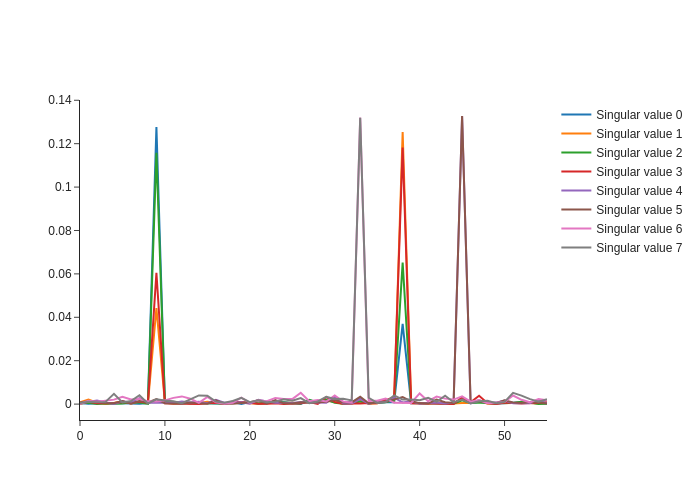

Source data for this figure (header and first rows):
Singular value 0, Singular value 1, Singular value 2, Singular value 3, Singular value 4, Singular value 5, Singular value 6, Singular value 7, x
0.0004924, 0.0007775, 0.0002611, 0.0001427, 0.0003445, 0.0007293, 0.0001095, 0.0005445, 0
0.0001173, 0.002109, 0.0006045, 0.001039, 0.0008712, 0.001289, 0.001494, 0.001029, 1
0.0004142, 0.0005971, 6.333304e-05, 0.0003464, 0.001652, 0.00108, 0.001133, 0.0007968, 2
0.00014, 4.4968747e-05, 0.0003416, 0.0003364, 0.0007157, 0.000355, 0.001708, 0.001018, 3
0.0004758, 0.0005243, 0.0001498, 0.0005351, 9.970353e-05, 0.0003823, 0.002054, 0.004705, 4
0.0003681, 0.001312, 0.0003275, 0.0009415, 0.001275, 0.001382, 0.003392, 0.0007741, 5
0.0004138, 0.0002696, 0.0008609, 0.0005786, 0.00071, 0.0002271, 0.002105, 0.001418, 6
0.000142, 0.001073, 0.0007789, 0.001138, 0.002761, 0.001395, 0.00242, 0.004059, 7
0.000445, 0.0004165, 0.0001323, 0.0005713, 0.0006299, 0.0007651, 0.001267, 0.0002723, 8
0.1277, 0.04427, 0.1158, 0.06055, 0.0007802, 0.002329, 0.001143, 0.002197, 9
0.0005942, 0.000666, 0.001108, 0.0004229, 0.0006291, 0.0003919, 0.001727, 0.001622, 10
0.0004369, 0.0001242, 0.0008645, 0.0002742, 0.0006759, 0.0003205, 0.00286, 0.001329, 11
0.0006158, 0.0005018, 0.0002845, 0.0001684, 0.001146, 0.0001675, 0.003547, 0.0004405, 12
0.0006036, 0.000509, 0.0002786, 0.0003249, 0.0007621, 0.000684, 0.002482, 0.002278, 13
0.0004751, 0.0004627, 0.0005367, 7.1161536e-05, 0.001058, 0.0003292, 0.0005754, 0.003989, 14
0.0006243, 0.001056, 0.0005376, 0.0003907, 0.0003886, 0.0001961, 0.00328, 0.003846, 15
0.0003648, 0.000449, 0.0004629, 0.0005884, 0.001959, 0.001688, 0.000885, 0.001166, 16
0.0002049, 0.0001755, 0.0002181, 0.0001227, 0.0006555, 0.0001446, 0.000186, 0.0005888, 17
0.0009513, 0.0008405, 0.001151, 0.0007191, 0.0006715, 0.0001909, 0.0006135, 0.001438, 18
6.332769e-05, 0.0005509, 0.0006011, 0.0009295, 0.000802, 0.0004023, 0.00298, 0.002856, 19
0.0009837, 0.000473, 0.0007048, 0.0004755, 0.0002044, 0.0008242, 0.0006076, 0.0008849, 20
0.0003231, 0.0001573, 0.0002274, 0.0001287, 0.00201, 0.001756, 0.001723, 0.001729, 21
0.0003159, 0.0003458, 0.000602, 0.0001319, 0.001179, 0.0002564, 0.001344, 0.0008859, 22
0.001143, 0.0005288, 0.0008467, 0.0003874, 0.0006067, 0.001823, 0.002846, 0.001054, 23
0.0008598, 0.0005133, 0.0008258, 9.9901656e-05, 0.0006069, 0.0003358, 0.00238, 0.00225, 24
0.0004049, 0.0006111, 0.0003938, 0.0002381, 0.0005614, 0.0002943, 0.002295, 0.001519, 25
9.236317e-05, 0.0004388, 0.0002677, 0.0004081, 0.0009703, 0.0008659, 0.005234, 0.002768, 26
0.001847, 0.001216, 0.001984, 0.0009379, 0.0008194, 0.0006044, 0.001298, 0.0004036, 27
0.0006527, 0.0005155, 0.0007365, 6.74514e-05, 0.0003958, 0.0007857, 0.00189, 0.001226, 28
0.001606, 0.001577, 0.002081, 0.003329, 0.0005895, 0.001089, 0.001208, 0.003312, 29
0.0011, 0.001104, 0.0006075, 0.0008999, 0.003335, 0.001913, 0.003975, 0.002311, 30
0.0006124, 9.170057e-05, 0.000213, 0.000194, 0.0002657, 0.0007639, 0.001215, 0.002485, 31
0.0009169, 0.000129, 0.0004087, 0.0004399, 0.0003054, 0.0007728, 0.0006623, 0.001701, 32
0.002604, 0.001469, 0.00116, 0.0003158, 0.002329, 0.003378, 0.132, 0.132, 33
0.0003518, 0.000184, 0.0002658, 0.0005538, 0.0001783, 0.0003908, 0.001485, 0.002925, 34
0.000738, 0.000437, 0.0007258, 0.0003858, 0.001101, 0.000749, 0.001542, 0.0005175, 35
0.0008408, 0.001982, 0.000821, 0.001932, 0.001053, 0.0009354, 0.002599, 0.0009712, 36
0.0008353, 0.001675, 0.001858, 0.003171, 0.002962, 0.002179, 0.0005741, 0.003988, 37
0.03692, 0.1253, 0.06525, 0.1182, 0.0007422, 0.003262, 0.0004691, 0.002102, 38
0.0003613, 0.0005271, 0.0006665, 0.0004045, 0.001295, 0.001286, 0.0005021, 0.002096, 39
0.0004449, 0.0002237, 0.0005906, 0.0004014, 0.0001312, 0.0003591, 0.004911, 0.001775, 40
0.0005072, 0.0001646, 0.0002822, 0.0002683, 0.0003163, 0.0002445, 0.001322, 0.002927, 41
0.0003913, 0.000726, 0.0002145, 0.0004405, 0.0007405, 0.002071, 0.003493, 0.001073, 42
0.0003402, 0.0005894, 0.0003061, 0.0002307, 0.0002676, 0.0008417, 0.002521, 0.003823, 43
0.0004007, 0.0002647, 0.000215, 9.1943475e-05, 0.0007088, 0.0004946, 0.002079, 0.0008561, 44
0.00232, 0.0005522, 0.001769, 0.003049, 0.1328, 0.1327, 0.003564, 0.002074, 45
0.0003802, 0.0004962, 0.0005549, 0.0008658, 0.000665, 0.001351, 0.001127, 0.0003013, 46
0.001119, 0.001631, 0.0006891, 0.003867, 0.001732, 0.001421, 0.001913, 0.001283, 47
0.0004325, 0.0001302, 0.0006059, 0.0004377, 0.000465, 0.0004635, 0.0004138, 0.001564, 48
0.0002114, 0.0004147, 0.0004317, 8.6817905e-05, 0.0006831, 0.0004254, 0.000839, 0.0003747, 49
0.0004105, 0.0003388, 0.0003017, 0.0006948, 0.00167, 0.00174, 0.0009318, 0.001017, 50
0.0004617, 0.0004931, 0.0005545, 0.0005132, 0.0004228, 0.0007888, 0.003958, 0.005172, 51
0.0008742, 0.0006199, 0.001106, 0.0003203, 0.0005998, 0.0005522, 0.001987, 0.00391, 52
0.000546, 0.0003478, 0.0007876, 0.0005553, 0.0004278, 0.0008627, 0.0008195, 0.00228, 53
0.0004511, 0.0002853, 6.73414e-05, 0.0006744, 0.001735, 0.000806, 0.002339, 0.001072, 54
0.0001109, 0.000348, 0.0002427, 0.0008078, 0.0003319, 0.0003174, 0.001726, 0.002256, 55
